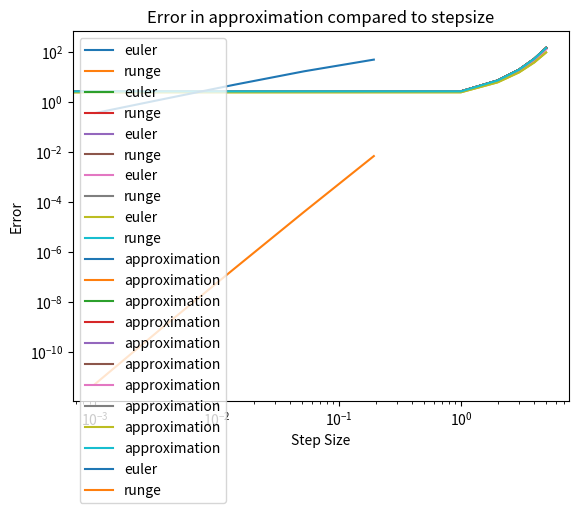

Reproduce this figure in Python.
import numpy as np
import matplotlib.pyplot as plt
import math
import sys

# ode function needed to solve
def x_dot(vars,t):
    dx_dt = vars[0]
    return dx_dt

def y_dot(vars,t):
    dx_dt = 0
    return dx_dt


def sol_x(t):
    solution_x = np.exp(t)
    return solution_x

def euler_step(vars, t_pre, ODE, step_size):
    x_new = vars[0] + step_size * ODE(vars,t_pre)
    y_new = vars[1] + step_size * ODE(vars,t_pre)
    return [x_new,y_new]


# N can be outside function make function so its just one step
def rk4(vars, t_pre, ODE, step_size):
    k1 = step_size*ODE(vars,t_pre)
    k2 = step_size*ODE(vars+(k1/2),t_pre+(step_size/2))
    k3 = step_size*ODE(vars+(k2/2),t_pre+(step_size/2))
    k4 = step_size*ODE(vars+(k3),t_pre+(step_size))
    k = (1/6)*(k1 + 2*k2 + 2*k3 + k4)
    y_new = vars[1] + k
    x_new = vars[0] + k
    return [x_new,y_new]


def do_step(vars,t0,step_size,ODE,n,extra_step,rk_e):
    # returns x_arrays which is the xs between each step
    if rk_e == "--euler":
        t= t0
        for i in range(n):
            y_new = euler_step(vars, t, ODE[1], step_size)[1]
            x_new = euler_step(vars, t, ODE[0], step_size)[0]
            vars[1] = y_new
            vars[0] = x_new
            t += step_size

        y_extra = euler_step(vars, t, ODE[1], extra_step)[1]
        x_extra = euler_step(vars, t, ODE[0], extra_step)[0]
        vars[1] = y_extra
        vars[0] = x_extra
        t += extra_step

    elif rk_e == "--runge":
        t = t0
        for i in range(n):
            # rk4(x_pre, t_pre, ODE, step_size)
            y = rk4(vars, t, ODE[1], step_size)[1]
            x = rk4(vars, t, ODE[0], step_size)[0]
            vars[1] = y
            vars[0] = x
            t += step_size

        y_extra = rk4(vars, t, ODE[1], extra_step)[1]
        x_extra = rk4(vars, t, ODE[0], extra_step)[0]
        vars[1] = y_extra
        vars[0] = x_extra
        t += extra_step

    return vars


def solve_to(vars,t0,ODE, t2,step_size,rk_e):
    gap = t2-t0
    if step_size % gap == 0:
        n = gap/step_size
        extra_step = 0
        vars = do_step(vars,t0,step_size,ODE,n,extra_step,rk_e)
    else:
        n = (gap/step_size).astype(int)
        extra_step = gap - n*step_size
        vars = do_step(vars,t0,step_size,ODE,n,extra_step,rk_e)

    return vars[0],vars[1]

def analytical_sol(t0,t1, step_sizes, sol_x):
    t_a = np.arange(t0, t1, step_sizes)
    x_a = np.zeros(len(t_a))
    for i in range(len(t_a)):
        x_a[i] = sol_x(t_a[i])
    return t_a,x_a

# n is the number of x's wanted between x0 and target solution
def solve_ode(inits,t0,tt, n, ODE,deltat_max,step_size, rk_e):
    t_vals = np.zeros(n+3)
    x_sols = np.zeros(n+2)
    y_sols = np.zeros(n+2)
    t_vals[0] = t0
    x_sols[0] = inits[0]
    y_sols[0] = inits[1]
    steps = int((tt-t0)/n)
    t2 = t0 + steps
    t_vals[1] = t2
    i = 0
    while i <= n:
        vars = [x_sols[i],y_sols[i]]
        x_sol,y_sol = solve_to(vars,t_vals[i],ODE, t_vals[i+1],step_size,rk_e)
        x0 = x_sol
        y0 = y_sol
        t2 += steps
        t_vals[i+2] = t2
        x_sols[i+1] = x0
        y_sols[i+1] = y0
        i += 1
    t_vals = t_vals[:-1]
    return t_vals, x_sols

def error_finder(x_sols_array,t_vals_array,sol_x):
    first_counter = 0
    error_arrays = []
    for sols in x_sols_array:
        err = abs(sol_x(t_vals_array[first_counter][-1]) - sols[-1])
        error_arrays.append(err)
        first_counter += 1
    return error_arrays


#sol = odeint(ODE, x0, delta_t, args=(x,t)

t0,tt = 0,5
x0 = 1
y0 = 1
inits = [x0,y0]
n = tt - 1
deltat_max = 0.5

step_sizes =  np.logspace(-3,(t0 + int((tt-t0)/n)),8)
print(step_sizes)
ODE = x_dot, y_dot

idxs_array = []
t_vals_array = []
x_sols_array = []
x_sols_array_runge = []
for j in range(len(step_sizes)):
    if step_sizes[j] > np.float64(deltat_max) or step_sizes[j] == np.float64(0):
        # remove stepsize or dont use stepsize
        idx = np.where(step_sizes==step_sizes[j])
        idxs_array.append(idx)
    else:
        # (x0,t0,tt, n, ODE,deltat_max, rk_e) use sys to run

        t_vals_runge, x_sols_runge = solve_ode(inits,t0,tt, n, ODE,deltat_max,step_sizes[j],"--runge")
        t_vals, x_sols = solve_ode(inits,t0,tt, n, ODE,deltat_max,step_sizes[j],"--euler")
        t_vals_array.append(t_vals)
        x_sols_array.append(x_sols)
        x_sols_array_runge.append(x_sols_runge)


step_sizes = np.delete(step_sizes, idxs_array)
#step_sizes =  np.linspace(0,1,101) # stepsize




for i in range(len(t_vals_array)):
    plt.plot(t_vals_array[i], x_sols_array[i], label="euler")
    plt.plot(t_vals_array[i], x_sols_array_runge[i], label="runge")


plt.legend()
plt.xlabel("t")
plt.ylabel("x(t)")
plt.title("euler method approximation")
plt.legend()
plt.show()
for i in range(len(x_sols_array)):
    plt.plot(t_vals_array[i], x_sols_array[i], label="approximation")
    plt.plot(t_vals_array[i], x_sols_array_runge[i], label="approximation")

plt.legend()
plt.xlabel("t")
plt.ylabel("x(t)")
plt.title("euler method approximation")
errs = error_finder(x_sols_array,t_vals_array,sol_x)
errs_runge = error_finder(x_sols_array_runge,t_vals_array,sol_x)
print(errs_runge)
plt.loglog(step_sizes, errs, label="euler")
plt.loglog(step_sizes, errs_runge, label="runge")
plt.ylabel("Error")
plt.xlabel("Step Size")
plt.title("Error in approximation compared to stepsize")
plt.legend()
